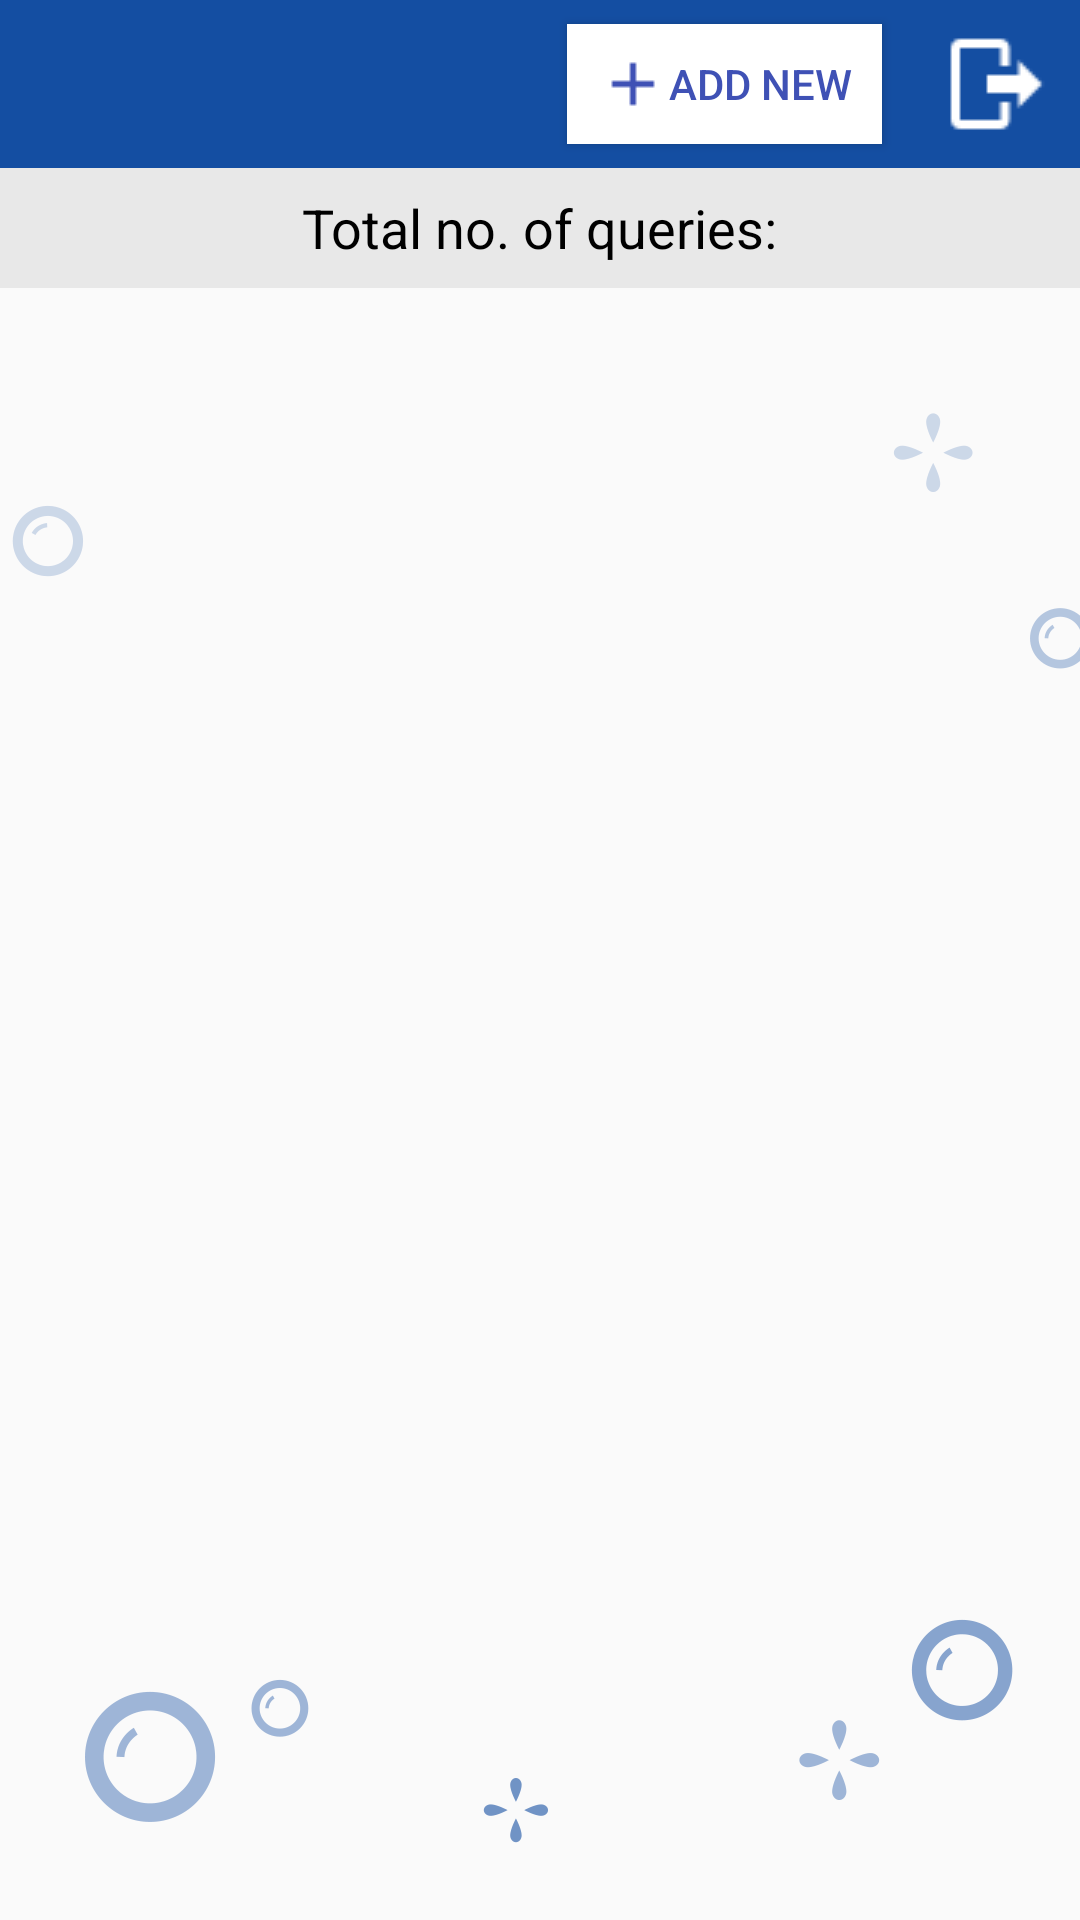

Produce the Android XML layout that renders to this screen, including the resource entries it uses.
<!-- AndroidManifest.xml: application theme AppTheme.NoActionBar -->
<!-- res/layout/activity_retailer_query_list.xml -->
<?xml version="1.0" encoding="utf-8"?>
<LinearLayout xmlns:android="http://schemas.android.com/apk/res/android"
    xmlns:app="http://schemas.android.com/apk/res-auto"
    xmlns:tools="http://schemas.android.com/tools"
    android:layout_width="match_parent"
    android:layout_height="match_parent"
    android:orientation="vertical"
    android:background="@drawable/dashboard_bg"
    tools:context="com.androidstuff.fenaapp.RetailerQueryList">


    <RelativeLayout
        android:layout_width="match_parent"
        android:layout_height="wrap_content">
    <android.support.v7.widget.Toolbar
        android:id="@+id/toolbarretlist"
        android:layout_width="match_parent"
        android:layout_height="?attr/actionBarSize"
        android:background="#144ea2"
        app:theme="@style/ToolbarStyle"
        app:titleTextColor="@android:color/white" >
    </android.support.v7.widget.Toolbar>


        <ImageView
            android:id="@+id/iv_logout"
            android:layout_width="wrap_content"
            android:layout_height="wrap_content"
            android:src="@drawable/logout"
            android:layout_centerVertical="true"
            android:layout_alignParentRight="true"
            android:layout_marginRight="10dp"
            />

        <Button
            android:id="@+id/btn_addnew"
            android:layout_width="wrap_content"
            android:layout_height="40dp"
            android:layout_centerVertical="true"
            android:layout_marginRight="20dp"
            android:drawableLeft="@drawable/plus"
            android:text="@string/addnew"
            android:drawableTint="@color/colorPrimary"
            android:background="@android:color/white"
            android:padding="10dp"
          android:layout_toLeftOf="@+id/iv_logout"
            android:textColor="@color/colorPrimary"/>


    </RelativeLayout>


<LinearLayout
    android:layout_width="match_parent"
    android:layout_height="40dp"
    android:orientation="horizontal"
    android:gravity="center"
    android:background="#e8e8e8">

    <TextView
        android:layout_width="wrap_content"
        android:layout_height="wrap_content"
        android:text="@string/tnq"
        android:layout_marginLeft="20dp"
        android:textAppearance="?android:textAppearanceMedium"
        android:textColor="#000000"/>
    <TextView
        android:id="@+id/tv_tnq"
        android:layout_width="wrap_content"
        android:layout_height="wrap_content"
        android:layout_marginLeft="20dp"
        android:textAppearance="?android:textAppearanceMedium"
        android:textColor="#000000"
        android:textStyle="bold"/>



</LinearLayout>

    <android.support.v7.widget.RecyclerView
        android:id="@+id/rv_querylist"
        android:layout_width="match_parent"
        android:layout_height="wrap_content" />

</LinearLayout>
<!-- resources referenced by this layout -->
<resources>
  <color name="colorPrimary">#3F51B5</color>
  <!-- drawable dashboard_bg: png bitmap (drawable, 37052 bytes) -->
  <!-- drawable logout: png bitmap (drawable, 595 bytes) -->
  <!-- drawable plus: png bitmap (drawable, 369 bytes) -->
  <string name="addnew">Add New</string>
  <string name="tnq">Total no. of queries:</string>
  <style name="ToolbarStyle" parent="@style/ThemeOverlay.AppCompat.ActionBar">
          
          <item name="colorControlNormal">@color/white</item>
      </style>
  <style name="AppTheme.NoActionBar" parent="Theme.AppCompat.Light.DarkActionBar">
          <item name="windowActionBar">false</item>
          <item name="windowNoTitle">true</item>
          <item name="android:windowFullscreen">false</item>
      </style>
  <color name="white">#ffffff</color>
</resources>
